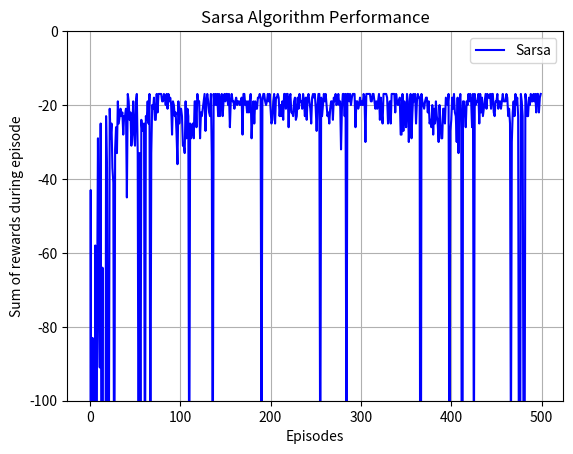

Write Python code to recreate this figure.
import argparse
import logging
import numpy as np
import matplotlib.pyplot as plt

from typing import Tuple, List
from tqdm import trange

logging.basicConfig(
    format='%(filename)s - %(asctime)s - %(levelname)s - %(message)s'
)

logging.getLogger('matplotlib').setLevel(logging.WARNING)


_logger = logging.getLogger()
_logger.setLevel("INFO")

actions = np.array([
    #UP
    np.array([-1, 0]),
    #DOWN
    np.array([1, 0]),
    #LEFT
    np.array([0, -1]),
    #RIGHT
    np.array([0, 1]),
])


def Sarsa(
    n: int, 
    m: int,
    max_episodes: int,
    epsilon: float,
    start: np.array,
    goal: np.array,
    alpha: float,
    reward: float, 
    cliff_reward: float,
    cliffs: List[List[int]],
) -> List[float]:

    Q = np.zeros((n, m, 4))
    episode_rewards = []  # Track total reward for each episode

    for episode in trange(max_episodes, desc="Running Sarsa"):
        _logger.debug(f"Running episode {episode}")
        state = start
        total_reward = 0  # Initialize total reward for this episode

        action = choose_action(
            epsilon=epsilon,
            state=state, 
            Q=Q,
        )

        while not np.array_equal(state, goal): 
            next_state, actual_reward = step(
                state=state, 
                action=action,
                n=n,
                m=m,
                start=start,
                reward=reward,
                cliff_reward=cliff_reward,
                cliffs=cliffs,
            )

            total_reward += actual_reward  # Accumulate reward for this episode

            next_action = choose_action(
                epsilon=epsilon,
                state=next_state, 
                Q=Q,
            )

            Q[state[0], state[1], get_action_index(action=action)] += alpha * (
                actual_reward
                + Q[next_state[0], next_state[1], get_action_index(next_action)] 
                - Q[state[0], state[1], get_action_index(action)]
            )

            action = next_action
            state = next_state

        episode_rewards.append(total_reward)  # Store total reward for this episode

    return episode_rewards

def get_action_index(action: np.array):
    global actions
    # Find the index of the matching action in the actions array
    action_index = np.where(np.all(actions == action, axis=1))[0][0]
    return action_index

def choose_action(
    epsilon: float,
    state: np.array,
    Q: np.array, 
):
    global actions
    # Choose action using policy derived from Q
    if np.random.random() < epsilon: 
        action_index = np.random.choice(a=len(actions))
        action = actions[action_index]
        _logger.debug(f"Randomly chose action: {action}")

        return action 

    # Exploitation: Choose the best action(s), including handling of zero Q-values
    current_action_values_ = Q[state[0], state[1], :]
    _logger.debug(f"Current action values in state:\nAction Values: {current_action_values_}\nState: {state}")

    # Find indices of actions with the maximum Q-value (handles zero-Q values naturally)
    best_action_indices = np.flatnonzero(current_action_values_ == np.max(current_action_values_))

    # Randomly choose among the best actions
    action_index = np.random.choice(best_action_indices)
    action = actions[action_index]
    _logger.debug(f"Chose best action: {action}")

    return action

def step(
    state: Tuple[int, int], 
    action: Tuple[int, int],
    n: int, 
    m: int,
    start: np.array, 
    reward: float, 
    cliff_reward: float,
    cliffs: List[List[int]],
) -> Tuple[np.array, float]:

    global actions

    new_state = np.array(state) + action

    _logger.debug(f"Performed a step on state: {state} with action {action}")

    new_state[0] = max(0, min(new_state[0], n - 1))  # Clamp row index
    new_state[1] = max(0, min(new_state[1], m - 1))  # Clamp column index

    if any((new_state == cliff).all() for cliff in cliffs):
        _logger.debug(f"Fell into cliff {new_state} with reward {cliff_reward}! Returning to start!")
        return start, -100


    _logger.debug(f"Advancing to new state {new_state} with reward {reward}")
    return new_state, -1

def run(args):
    n = args.n
    _logger.info(f"Height: {n}")
    m = args.m
    _logger.info(f"Width: {m}")

    Q = np.zeros((n,m,4))

    alpha = args.alpha
    _logger.info(f"Alpha: {alpha}")
    epsilon = args.epsilon
    _logger.info(f"Epsilon: {epsilon}")
    gamma = args.gamma
    _logger.info(f"Gamma: {gamma}")
    max_episodes = args.max_episodes
    _logger.info(f"Max Episodes: {max_episodes}")
    start = args.start
    _logger.info(f"Start: {start}")
    goal = args.goal
    _logger.info(f"Goal: {goal}")
    reward = args.reward 
    _logger.info(f"Reward: {reward}")
    cliff_reward = args.cliff_reward 
    _logger.info(f"Cliff Reward: {cliff_reward}")
    cliffs = args.cliffs
    _logger.info(f"Cliffs: {cliffs}")

    rewards_sarsa = Sarsa(
        n=n,
        m=m,
        epsilon=epsilon,
        start=start,
        goal=goal,
        reward=reward,
        cliff_reward=cliff_reward,
        cliffs=cliffs,
        alpha=alpha,
        max_episodes=max_episodes,
    )

    # Plot results
    plt.plot(rewards_sarsa, label="Sarsa", color="blue")
    plt.xlabel("Episodes")
    plt.ylabel("Sum of rewards during episode")
    plt.title("Sarsa Algorithm Performance")
    plt.ylim(-100, 0)  # Limit y-axis range
    plt.legend()
    plt.grid()
    plt.savefig("./here.png")


if __name__ == "__main__":

    parser = argparse.ArgumentParser(description="Calculate the Sarsa, Q-learning and Expected Sarsa for a nxm cliff walking problem.")

    parser.add_argument(
        "--n",
        type=int,
        default=4,
        help="The height of the world. Default value is 4.",
    )

    parser.add_argument(
        "--m",
        type=int,
        default=12,
        help="The width of the world. Default value is 12.",
    )

    parser.add_argument(
        "--epsilon",
        type=float,
        default=0.1,
        help="The exploration probability of the e-greedy policy. Default value is 0.1.",
    )

    parser.add_argument(
        "--alpha",
        type=float, 
        default=0.5, 
        help="The step size of the Temporal Difference Update. Default value is 0.5.",
    )

    parser.add_argument(
        "--gamma",
        type=float,
        default=1,
        help="The gamma value (discount) for Q Learning and Expected Sarsa. Default values is 1."
    )

    parser.add_argument(
        "--reward",
        type=float,
        default=-1.0, 
        help="The reward for each state. Default value is -1.0.",
    )

    def parse_cliffs(value):
        try:
            return [int(x) for x in value.split(",")]
        except ValueError:
            raise argparse.ArgumentTypeError("Cliffs must be in the format 'x,y' (e.g., '3,1').")


    parser.add_argument(
        "--cliffs",
        type=parse_cliffs,
        nargs="+",
        default=[[3,1], [3,2], [3,3], [3,4], [3,5], [3,6], [3,7], [3,8], [3,9], [3,10]],
        help="Cliff positions inside the grid. Default value is [3,1], [3,2], [3,3], [3,4], [3,5], [3,6], [3,7], [3,8], [3,9], [3,10].",
    )

    parser.add_argument(
        "--cliff-reward",
        type=float,
        default=-100.0,
        help="The reward for falling off the cliff. Default value is -100.0.",
    )

    parser.add_argument(
        "--start",
        type=int, 
        nargs="+",
        default=[3,0],
        help="Start location. Default [3,0].",
    )

    parser.add_argument(
        "--goal",
        type=int, 
        nargs="+",
        default=[3,11],
        help="Terminal state. Default [3,11].",
    )
    
    parser.add_argument(
        "--max-episodes",
        type=int,
        default=500,
        help="Max Episodes. Default is 500.",
    )

    parser.add_argument(
        "--max-runs",
        type=int,
        default=50,
        help="Max Episodes for each Run. Default is 50.",
    )

    args = parser.parse_args()

    run(args=args)
